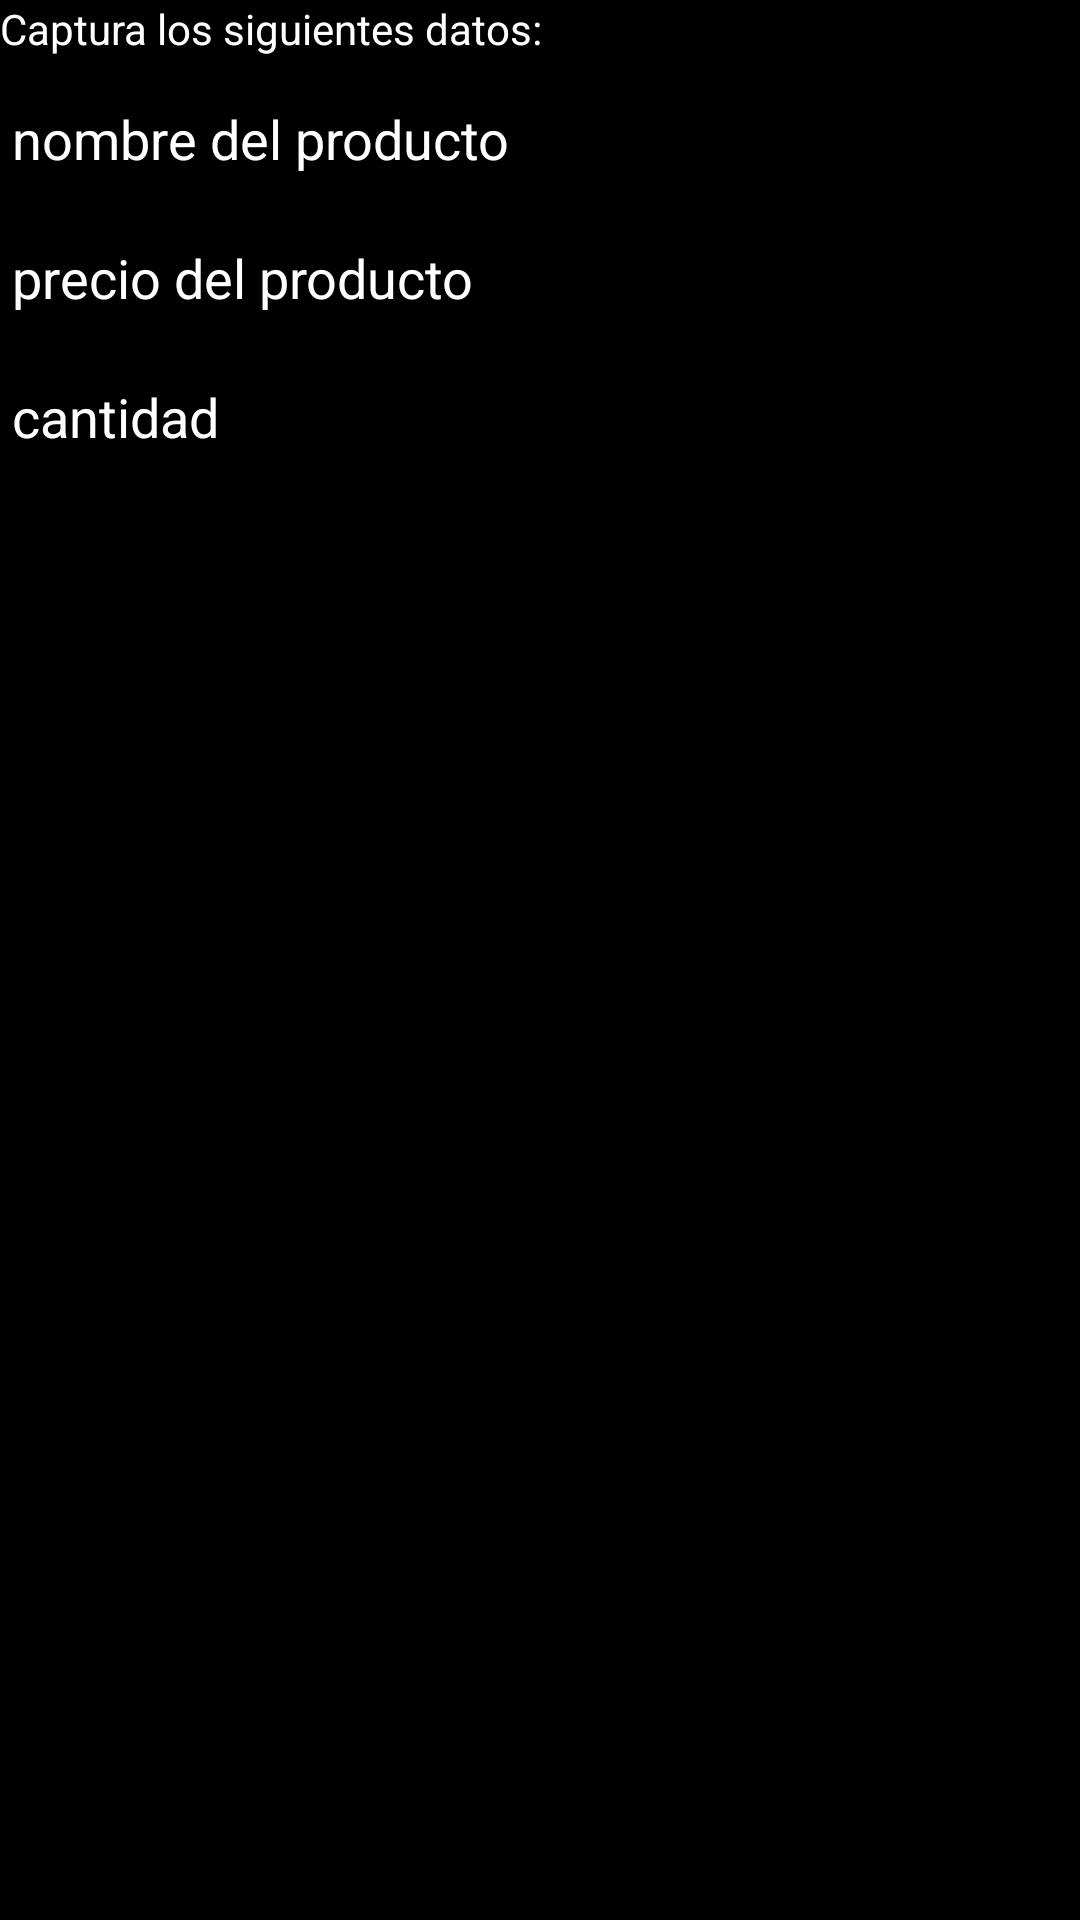

The Android layout XML behind this screen, and the referenced resources:
<!-- AndroidManifest.xml: application theme Theme.ExamenOrdinario -->
<!-- res/layout/update_layout.xml -->
<?xml version="1.0" encoding="utf-8"?>
<LinearLayout xmlns:android="http://schemas.android.com/apk/res/android"
    android:orientation="vertical"
    android:layout_width="match_parent"
    android:layout_height="match_parent"
    android:background="@color/black">
    <TextView
        android:layout_width="match_parent"
        android:layout_height="wrap_content"
        android:text="Captura los siguientes datos: "
        android:textColor="@color/white"
        android:textColorHint="@color/white"/>
    <EditText
        android:id="@+id/nombre"
        android:inputType="text"
        android:layout_width="match_parent"
        android:layout_height="wrap_content"
        android:hint="nombre del producto"
        android:layout_marginTop="5dp"
        android:textColor="@color/white"
        android:textColorHint="@color/white"/>
    <EditText
        android:id="@+id/precio"
        android:inputType="number"
        android:layout_width="match_parent"
        android:layout_height="wrap_content"
        android:hint="precio del producto"
        android:layout_marginTop="5dp"
        android:textColor="@color/white"
        android:textColorHint="@color/white"/>
    <EditText
        android:id="@+id/cantidad"
        android:inputType="number"
        android:layout_width="match_parent"
        android:layout_height="wrap_content"
        android:hint="cantidad"
        android:layout_marginTop="5dp"
        android:textColor="@color/white"
        android:textColorHint="@color/white"/>



</LinearLayout>
<!-- resources referenced by this layout -->
<resources>
  <style name="Theme.ExamenOrdinario" parent="Theme.MaterialComponents.DayNight.NoActionBar">
          
          <item name="colorPrimary">@color/purple_500</item>
          <item name="colorPrimaryVariant">@color/purple_700</item>
          <item name="colorOnPrimary">@color/white</item>
          
          <item name="colorSecondary">@color/teal_200</item>
          <item name="colorSecondaryVariant">@color/teal_700</item>
          <item name="colorOnSecondary">@color/black</item>
          
          <item name="android:statusBarColor" tools:targetApi="l">?attr/colorPrimaryVariant</item>
          
      </style>
  <!-- not gathered from this repository: default colours our renderer supplied (Android Studio template values) -->
  <color name="purple_500">#FF6200EE</color>
  <color name="purple_700">#FF3700B3</color>
  <color name="teal_200">#FF03DAC5</color>
  <color name="teal_700">#FF018786</color>
  <color name="black">#FF000000</color>
  <color name="white">#FFFFFFFF</color>
</resources>
